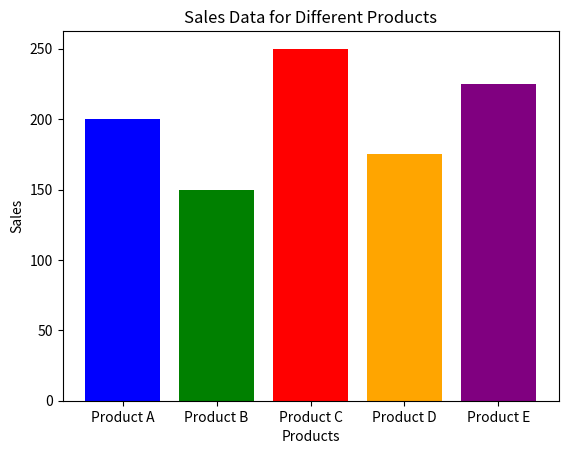

Python code for this plot:
import matplotlib.pyplot as plt
products = ['Product A', 'Product B', 'Product C', 'Product D', 'Product E']
sales = [200, 150, 250, 175, 225]
plt.bar(products, sales, color=['blue', 'green', 'red', 'orange', 'purple'])
plt.title('Sales Data for Different Products')
plt.xlabel('Products')
plt.ylabel('Sales')
plt.show()
